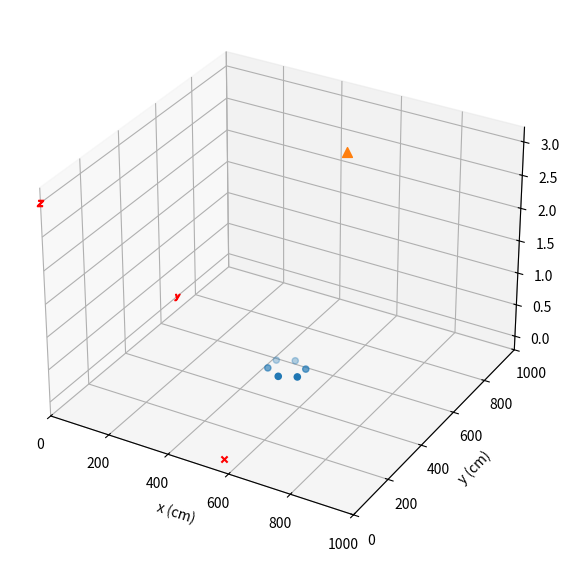

Generate this figure with matplotlib:
from mpl_toolkits import mplot3d
import numpy as np
import matplotlib
import matplotlib.pyplot as plt
import random
from mpl_toolkits import mplot3d

def tdoa(micro =[], velocity =340.0, source =[]):
    distances = []
    for mic in micro:
        x_diff = np.abs(mic[0]-source[0][0])
        y_diff = np.abs(mic[1]-source[0][1])
        z_diff = np.abs(mic[2]-source[0][2])
        xy_diff = np.sqrt(np.power(x_diff,2)+np.power(y_diff,2))

        distances.append(np.sqrt(np.power(xy_diff,2)+np.power(z_diff,2)))

    times = [distance/velocity for distance in distances]
    all_differences = np.zeros((len(times),len(times)))
    time_differences = []

    #MY TIME DIFFERENCES
    my_time_diffs = []
    mic_num = 0
    for time in times:
        dict = {"Mic " + str(mic_num) : time - min(times)}
        my_time_diffs.append(dict)
        mic_num += 1


    for i in range(len(times)):
        for j in range(len(times)):
            all_differences[i,j] = times[i] - times[j]

    for i in range(len(times)):
        for j in range(len(times)):
            try:
                if i != 0:
                    time_differences.append({"TDoA_"+str(i+1)+"_"+str(j+i+2) : all_differences[i,j+i+1]})
                else:
                    time_differences.append({"TDoA_"+str(i+1)+"_"+str(j+i+1) : all_differences[i,j+i]})
            except:
                continue

    return distances, times, time_differences, all_differences, my_time_diffs


def time_differences_between_every_mic(micro =[], velocity =343.0, source =[]):
    distances = []
    for mic1 in micro:
        for mic2 in micro:
            x_diff = np.abs(mic1[0]-mic2[0])
            y_diff = np.abs(mic1[1]-mic2[1])
            z_diff = np.abs(mic1[2]-mic2[2])
            xy_diff = np.sqrt(np.power(x_diff,2)+np.power(y_diff,2))

            distances.append(np.sqrt(np.power(xy_diff,2)+np.power(z_diff,2)))
    times = [distance/velocity for distance in distances]

    return times


# sources = np.zeros((7,2))
# for ele in sources:
#     ele[0] = random.randint(0,1000)
#     ele[1] = random.randint(0,1000)
microphones = np.array([[ 500.,  550., 0.],
                    [ 500.,  450., 0.],
                    [ 550.,  525., 0.],
                    [ 550.,  475., 0.],
                    [ 450.,  525., 0.],
                    [ 450.,  475., 0.]])


source = np.array([[random.randint(0,1000), random.randint(0,1000), random.randint(0,1000)]])
# source = np.array([[100., 100., 100.]])
velocity = 343.0  # m

# Count ranges
distances, times, time_differences, all_diffs, my_time_diffs = tdoa(microphones, velocity, source)
# print(distances)
# print(times)
# print(my_time_diffs)
#
# print()
# print(time_differences)
#
# print()
# print(all_diffs)

# # MOZE TEZ O COS TAKIEGO CHODZIĆ
# diffs = time_differences_between_every_mic(microphones, velocity, source)
# print(diffs)

# plot
fig = plt.figure(figsize=(7,7))
ax = plt.axes(projection='3d')
ax.scatter(microphones[:,0],microphones[:,1],microphones[:,2], label="Microphones")

ax.scatter(source[0,0], source[0,1], source[0,2], marker="^", s=50, label="Source")

# plot source coordinates so it is visible
ax.scatter(source[0,0], 0, 0,c='r',marker="x", label="Source")
ax.scatter(0, source[0,1], 0,c='r',marker="$y$", label="Source")
ax.scatter(0, 0, source[0,2],c='r',marker="$z$", label="Source")

print(source)
plt.xlim(0, 1000)
plt.ylim(0, 1000)
plt.xlabel("x (cm)")
plt.ylabel("y (cm)")
plt.show()

